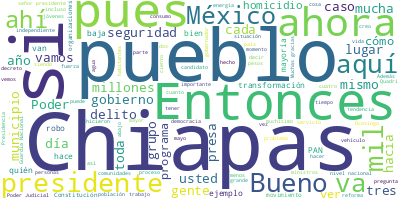

The data file committed next to this chart (first rows):
Participante, Texto, Sentimiento, Palabras, Dia, Mes, Anio
PRESIDENTE ANDRES MANUEL LOPEZ OBRADOR, Buenos días., 0.0, 2, 23, 06, 2023
PRESIDENTE ANDRES MANUEL LOPEZ OBRADOR, Pues nos da muchísimo gusto estar en Chi…, 0.0, 76, 23, 06, 2023
PRESIDENTE ANDRES MANUEL LOPEZ OBRADOR, Me da muchísimo gusto, la verdad, estar …, 0.0, 44, 23, 06, 2023
PRESIDENTE ANDRES MANUEL LOPEZ OBRADOR, Hay mucho respeto entre la gente, no se …, 0.0, 46, 23, 06, 2023
PRESIDENTE ANDRES MANUEL LOPEZ OBRADOR, Bueno, pues vamos a que tome la palabra …, 0.0, 20, 23, 06, 2023
RUTILIO ESCANDON CADENAS, Con su permiso, señor presidente., 0.0, 5, 23, 06, 2023
RUTILIO ESCANDON CADENAS, Es un honor y un privilegio recibirlo nu…, 0.0, 73, 23, 06, 2023
RUTILIO ESCANDON CADENAS, Al respecto, podemos precisar que, graci…, 0.0, 72, 23, 06, 2023
RUTILIO ESCANDON CADENAS, Inversión y rehabilitación y modernizaci…, 0.0, 89, 23, 06, 2023
RUTILIO ESCANDON CADENAS, Asimismo, para el fortalecimiento al com…, 0.0, 75, 23, 06, 2023
RUTILIO ESCANDON CADENAS, Estamos gestionando antes las autoridade…, 0.0, 42, 23, 06, 2023
RUTILIO ESCANDON CADENAS, Señor presidente, expreso mi gratitud po…, 0.0, 52, 23, 06, 2023
RUTILIO ESCANDON CADENAS, Además, proceso a informar que en días p…, 0.0, 43, 23, 06, 2023
RUTILIO ESCANDON CADENAS, También, la modernización de las grandes…, 0.0, 26, 23, 06, 2023
RUTILIO ESCANDON CADENAS, Chiapas es una entidad que también neces…, 0.0, 39, 23, 06, 2023
RUTILIO ESCANDON CADENAS, En nombre del pueblo y del gobierno de C…, 0.0, 24, 23, 06, 2023
RUTILIO ESCANDON CADENAS, Y si me lo permiten, quisiera que se tra…, 0.0, 84, 23, 06, 2023
RUTILIO ESCANDON CADENAS, Por un error no tienen sonido, pero ahí …, 0.0, 49, 23, 06, 2023
RUTILIO ESCANDON CADENAS, Ese es el otro video que ahora las aeron…, 0.0, 63, 23, 06, 2023
RUTILIO ESCANDON CADENAS, Quiero agradecer muchísimo el trabajo pa…, 0.0, 86, 23, 06, 2023
RUTILIO ESCANDON CADENAS, Muchas gracias, señor presidente., 0.0, 4, 23, 06, 2023
LUIS CRESENCIO SANDOVAL GONZALEZ, Con su permiso, señor presidente. Muy bu…, 0.0, 8, 23, 06, 2023
LUIS CRESENCIO SANDOVAL GONZALEZ, Vamos a informar sobre la situación de s…, 0.0, 48, 23, 06, 2023
LUIS CRESENCIO SANDOVAL GONZALEZ, En cuanto a la incidencia delictiva el e…, 0.0, 40, 23, 06, 2023
LUIS CRESENCIO SANDOVAL GONZALEZ, El robo de transporte tiene el 22 lugar,…, 0.0, 67, 23, 06, 2023
(falla de audio), Aquí se observa el trabajo interinstituc…, 0.0, 62, 23, 06, 2023
(falla de audio), El robo en transporte, en mayo, que es l…, 0.0, 52, 23, 06, 2023
(falla de audio), Secuestro, no se tuvo en el mes de mayo …, 0.0, 27, 23, 06, 2023
(falla de audio), Trata de personas, no se tuvo registro d…, 0.0, 29, 23, 06, 2023
(falla de audio), Homicidios dolosos, 36 homicidios en may…, 0.0, 24, 23, 06, 2023
(falla de audio), La extorsión, en mayo se presentaron tre…, 0.0, 25, 23, 06, 2023
(falla de audio), El robo de vehículos. 30 delitos de esta…, 0.0, 25, 23, 06, 2023
(falla de audio), El robo a casa habitación. 22 delitos re…, 0.0, 22, 23, 06, 2023
(falla de audio), Delitos de impacto. 391 delitos en mayo,…, 0.0, 21, 23, 06, 2023
(falla de audio), En cuanto a la cantidad de homicidios do…, 0.0, 76, 23, 06, 2023
(falla de audio), Los homicidios dolosos, el robo de vehíc…, 0.0, 50, 23, 06, 2023
(falla de audio), Aquí queda fuera de esto el municipio de…, 0.0, 64, 23, 06, 2023
(falla de audio), En cuanto a efectivos de seguridad públi…, 0.0, 104, 23, 06, 2023
(falla de audio), Aquí vemos en la lámina los municipios q…, 0.0, 29, 23, 06, 2023
(falla de audio), En cuanto a fuerzas de seguridad federal…, 0.0, 90, 23, 06, 2023
(falla de audio), En cuanto al despliegue de las coordinac…, 0.0, 90, 23, 06, 2023
(falla de audio), En el 2020 se consideraron 10 compañías,…, 0.0, 42, 23, 06, 2023
(falla de audio), En el programa del 22 hay otras tres: Pa…, 0.0, 88, 23, 06, 2023
(falla de audio), La asignación de recursos federales y es…, 0.0, 50, 23, 06, 2023
(falla de audio), Sobre aseguramientos, aseguramientos imp…, 0.0, 70, 23, 06, 2023
(falla de audio), En cuanto a búsqueda y rescate, también …, 0.0, 31, 23, 06, 2023
(falla de audio), Finalmente, en lo que corresponde al Pla…, 0.0, 49, 23, 06, 2023
(falla de audio), Esta es la situación de seguridad públic…, 0.0, 11, 23, 06, 2023
(falla de audio), Muchas gracias. Es todo, señor president…, 0.0, 6, 23, 06, 2023
PRESIDENTE ANDRES MANUEL LOPEZ OBRADOR, Bueno, pues este es el informe. Si les p…, 0.0, 23, 23, 06, 2023
PRESIDENTE ANDRES MANUEL LOPEZ OBRADOR, Adelante., 0.0, 1, 23, 06, 2023
PREGUNTA, Buenos días, presidente. Jacobo, del Not…, 0.0, 8, 23, 06, 2023
PREGUNTA, Primero, del Poder Judicial, presidente,…, 0.0, 72, 23, 06, 2023
PREGUNTA, Pero vemos que existe una actitud que ya…, 0.0, 39, 23, 06, 2023
PREGUNTA, Entonces, sería mi primera pregunta: ¿po…, 0.0, 23, 23, 06, 2023
PRESIDENTE ANDRES MANUEL LOPEZ OBRADOR, Bueno, porque somos respetuosos de la di…, 0.0, 31, 23, 06, 2023
PRESIDENTE ANDRES MANUEL LOPEZ OBRADOR, Lo que hicieron ayer pues fue corregirle…, 0.0, 75, 23, 06, 2023
PRESIDENTE ANDRES MANUEL LOPEZ OBRADOR, Entonces, yo interpreto esto, más que na…, 0.0, 92, 23, 06, 2023
PRESIDENTE ANDRES MANUEL LOPEZ OBRADOR, Los que se han dedicado a saquear a Méxi…, 0.0, 36, 23, 06, 2023
PRESIDENTE ANDRES MANUEL LOPEZ OBRADOR, Entonces, si nosotros intervenimos, si y…, 0.0, 76, 23, 06, 2023
... 169 more rows
